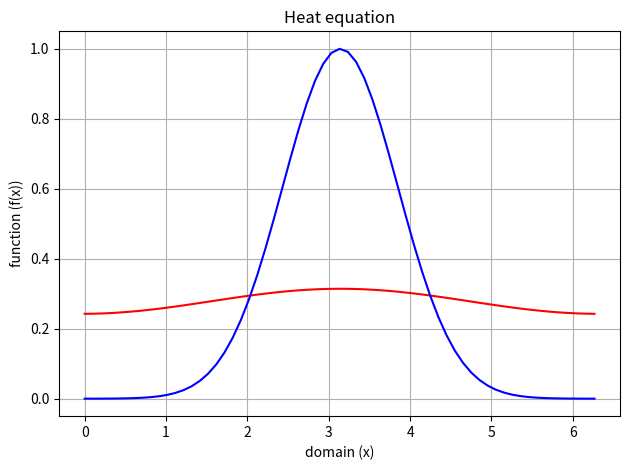

The script that saved this image:
import numpy as np
import matplotlib.pyplot as plot
from numpy.fft import fft, ifft

n = 64  # grid points / sampling points
dx = 1/n  # step size
dt = 0.01 #time step
t = 250*dt #final time
# grid points where function is evaluated
x = np.linspace(0, 2 * np.pi - dx, n - 1)

# define the initial condition
init = np.exp(-(x-np.pi)**2)
# take its FFT
fftinit = fft(init)
# take the iFFT of FFT of the function
ifftinit = ifft(fftinit)

#print(fftfunction/len(function))
# construct the array of wavenumbers
k1 = np.arange(0, n/2)
k2 = np.arange(-n/2 + 1, 0)
#Two possible forms for the array
#k = np.concatenate((k1, np.zeros(1), k2))
k = np.concatenate((k1, k2))


sol = fftinit * np.exp(-k * k * t)
ifftsol = ifft(sol)


#plot the initial and final solutions
plot.plot(x, ifftsol.real, 'r', x, ifftinit.real, 'b')
plot.xlabel("domain (x)")
plot.ylabel("function (f(x))")
plot.title("Heat equation")
plot.grid(True)

plot.tight_layout()
plot.show()
